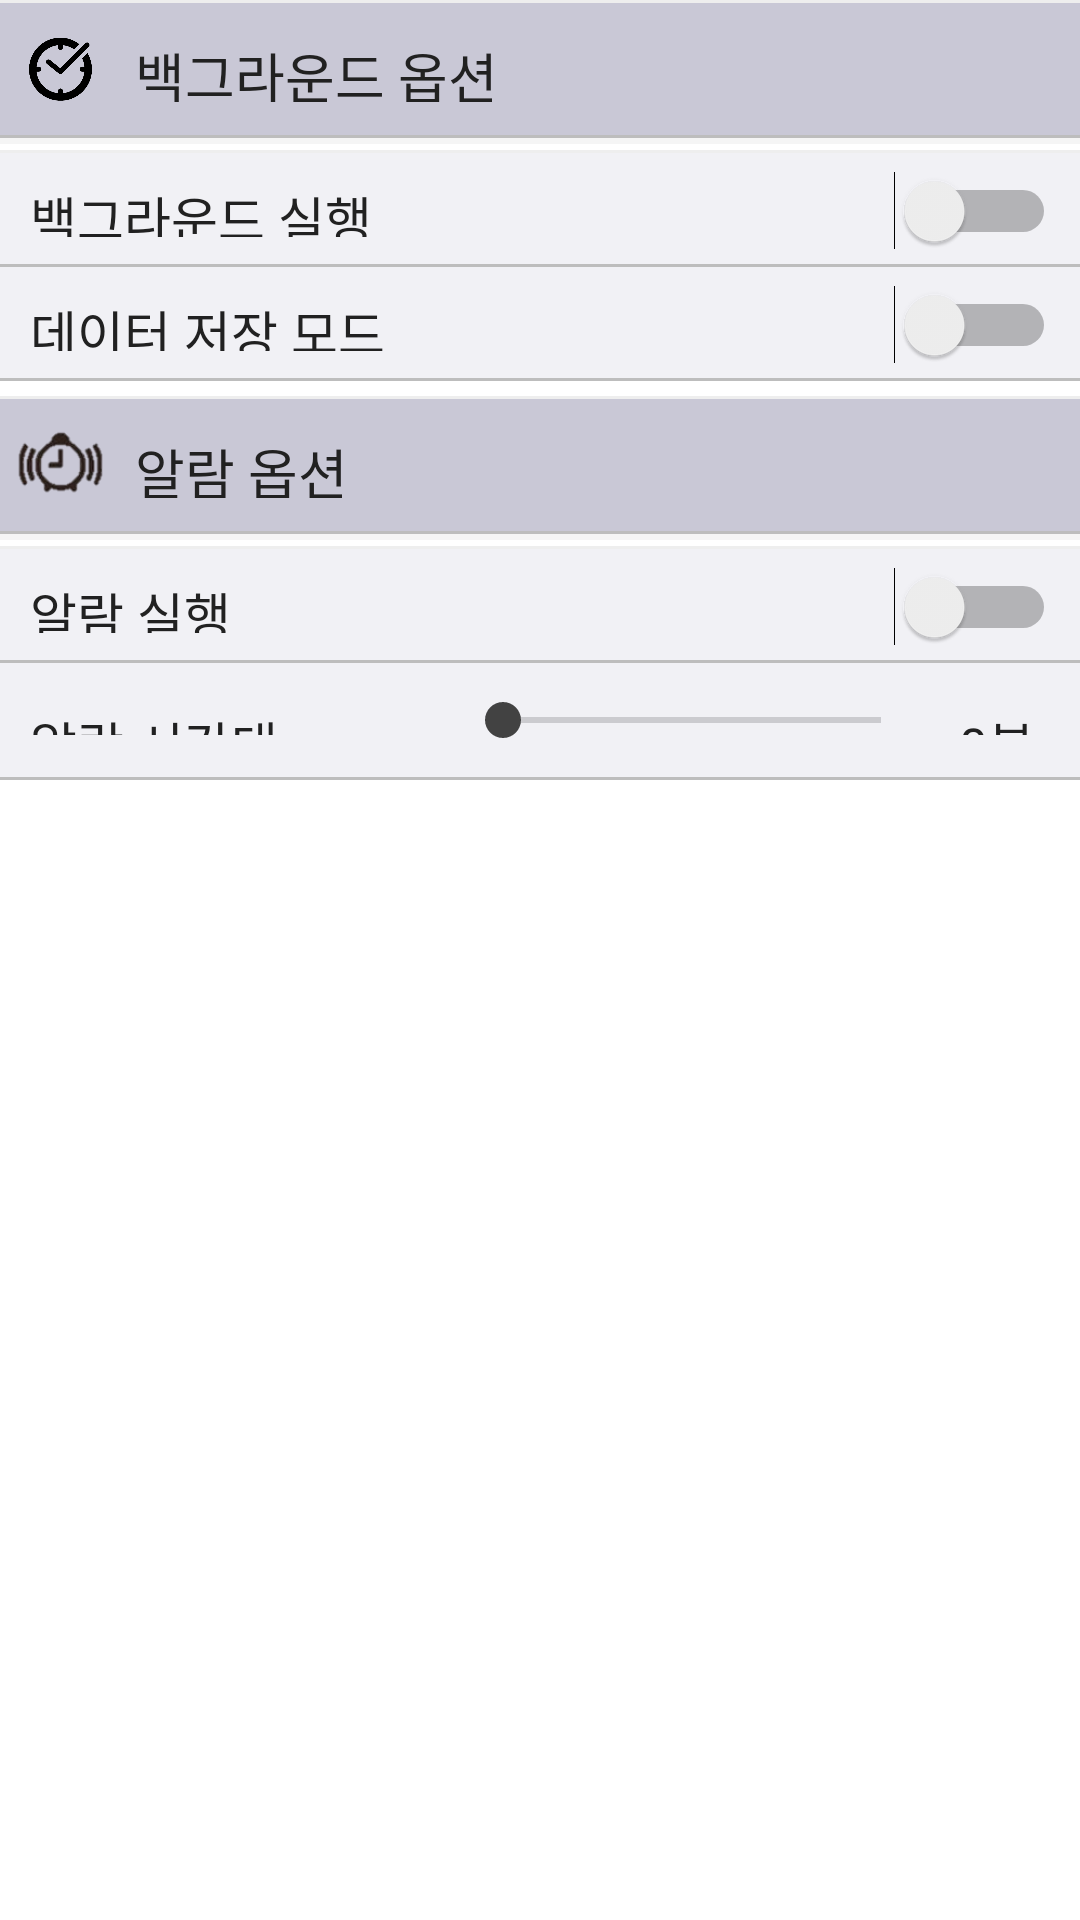

Reconstruct the res/layout file that produces this screen, plus the resources it refers to.
<!-- AndroidManifest.xml: application theme AppTheme -->
<!-- res/layout/fragment_option.xml -->
<?xml version="1.0" encoding="utf-8"?>
<LinearLayout xmlns:android="http://schemas.android.com/apk/res/android"
    xmlns:app="http://schemas.android.com/apk/res-auto"
    android:orientation="vertical" android:layout_width="match_parent"
    android:layout_height="match_parent"
    android:background="@color/a_white">



    <LinearLayout
        android:layout_width="match_parent"
        android:layout_height="wrap_content"
        android:orientation="vertical"
        android:layout_marginBottom="3dp">
        <LinearLayout
            android:layout_width="match_parent"
            android:layout_height="wrap_content"
            android:orientation="vertical"
            android:layout_marginBottom="2dp"
            >
            <View  android:layout_width="match_parent" android:layout_height="1dp" android:background="@color/a_gray2"/>
            <LinearLayout
                android:layout_width="match_parent"
                android:layout_height="wrap_content"
                android:orientation="horizontal"
                android:background="@color/mainPan"
                android:paddingTop="7dp"
                android:paddingBottom="7dp"
                android:paddingLeft="5dp">
                <ImageView
                    android:layout_width="30dp"
                    android:layout_height="30dp"
                    app:srcCompat="@drawable/frag_option_back" />
                <TextView
                    android:layout_width="wrap_content"
                    android:layout_height="match_parent"
                    android:text = "백그라운드 옵션"
                    android:textColor="@color/a_gray9"
                    android:textSize="18sp"
                    android:layout_marginLeft="10dp"
                    android:layout_marginTop="4dp"
                    android:layout_marginBottom="4dp" />

            </LinearLayout>
            <View  android:layout_width="match_parent" android:layout_height="1dp" android:background="@color/a_gray4"/>
            <View android:layout_width="match_parent" android:layout_height="2dp" android:background="@color/a_gray1"/>
        </LinearLayout>

        <LinearLayout
            android:layout_width="match_parent"
            android:layout_height="wrap_content"
            android:orientation="vertical"
            android:layout_marginBottom="2dp">
            <View  android:layout_width="match_parent" android:layout_height="1dp" android:background="@color/a_gray2"/>
            <LinearLayout
                android:layout_width="match_parent"
                android:layout_height="wrap_content"
                android:orientation="horizontal"
                android:background="@color/subPan"
                android:paddingTop="5dp"
                android:paddingBottom="5dp"
                android:paddingRight="@dimen/rightDim">

                <TextView
                    android:layout_width="wrap_content"
                    android:layout_height="match_parent"
                    android:text = "백그라운드 실행"
                    android:textColor="@color/a_gray9"
                    android:textSize="17sp"
                    android:layout_marginLeft="10dp"
                    android:layout_marginTop="4dp"
                    android:layout_marginBottom="4dp" />

                <Switch
                    android:layout_width="wrap_content"
                    android:layout_height="wrap_content"
                    android:id="@+id/frag_option_swit_back"
                    android:layout_weight="1" />

            </LinearLayout>
            <View  android:layout_width="match_parent" android:layout_height="1dp" android:background="@color/a_gray4"/>
            <LinearLayout
                android:layout_width="match_parent"
                android:layout_height="wrap_content"
                android:orientation="horizontal"
                android:background="@color/subPan"
                android:paddingTop="5dp"
                android:paddingBottom="5dp"
                android:paddingRight="@dimen/rightDim">
                <TextView
                    android:layout_width="wrap_content"
                    android:layout_height="match_parent"
                    android:text = "데이터 저장 모드"
                    android:textColor="@color/a_gray9"
                    android:textSize="17sp"
                    android:layout_marginLeft="10dp"
                    android:layout_marginTop="4dp"
                    android:layout_marginBottom="4dp" />

                <Switch
                    android:layout_width="wrap_content"
                    android:layout_height="wrap_content"
                    android:id="@+id/switch3"
                    android:layout_weight="1" />

            </LinearLayout>
            <View  android:layout_width="match_parent" android:layout_height="1dp" android:background="@color/a_gray4"/>
        </LinearLayout>
    </LinearLayout>

    <LinearLayout
        android:layout_width="match_parent"
        android:layout_height="wrap_content"
        android:orientation="vertical"
        android:layout_marginBottom="3dp">
        <LinearLayout
            android:layout_width="match_parent"
            android:layout_height="wrap_content"
            android:orientation="vertical"
            android:layout_marginBottom="2dp"
            >
            <View  android:layout_width="match_parent" android:layout_height="1dp" android:background="@color/a_gray2"/>
            <LinearLayout
                android:layout_width="match_parent"
                android:layout_height="wrap_content"
                android:orientation="horizontal"
                android:background="@color/mainPan"
                android:paddingTop="7dp"
                android:paddingBottom="7dp"
                android:paddingLeft="5dp">
                <ImageView
                    android:layout_width="30dp"
                    android:layout_height="30dp"
                    app:srcCompat="@drawable/frag_option_alarm"
                    android:id="@+id/imageView5" />
                <TextView
                    android:layout_width="wrap_content"
                    android:layout_height="match_parent"
                    android:text = "알람 옵션"
                    android:textColor="@color/a_gray9"
                    android:textSize="18sp"
                    android:layout_marginLeft="10dp"
                    android:layout_marginTop="4dp"
                    android:layout_marginBottom="4dp" />

            </LinearLayout>
            <View  android:layout_width="match_parent" android:layout_height="1dp" android:background="@color/a_gray4"/>
            <View android:layout_width="match_parent" android:layout_height="2dp" android:background="@color/a_gray1"/>
        </LinearLayout>

        <View  android:layout_width="match_parent" android:layout_height="1dp" android:background="@color/a_gray2"/>
        <LinearLayout
            android:layout_width="match_parent"
            android:layout_height="wrap_content"
            android:orientation="horizontal"
            android:background="@color/subPan"
            android:paddingTop="5dp"
            android:paddingBottom="5dp"
            android:paddingRight="@dimen/rightDim">
            <TextView
                android:layout_width="wrap_content"
                android:layout_height="match_parent"
                android:text = "알람 실행"
                android:textColor="@color/a_gray9"
                android:textSize="17sp"
                android:layout_marginLeft="10dp"
                android:layout_marginTop="4dp"
                android:layout_marginBottom="4dp" />

            <Switch
                android:layout_width="wrap_content"
                android:layout_height="wrap_content"
                android:id="@+id/frag_option_swit_alarm"
                android:layout_weight="1" />

        </LinearLayout>
        <View  android:layout_width="match_parent" android:layout_height="1dp" android:background="@color/a_gray4"/>
        <LinearLayout
            android:layout_width="match_parent"
            android:layout_height="wrap_content"
            android:orientation="horizontal"
            android:background="@color/subPan"
            android:paddingTop="10dp"
            android:paddingBottom="10dp"
            android:paddingRight="15dp">
            <TextView
                android:layout_width="wrap_content"
                android:layout_height="match_parent"
                android:text = "알람 시간대"
                android:textColor="@color/a_gray9"
                android:textSize="17sp"
                android:layout_weight="1"
                android:layout_marginLeft="10dp"
                android:layout_marginTop="4dp"
                android:layout_marginBottom="4dp" />

            <SeekBar
                android:layout_width="wrap_content"
                android:layout_height="wrap_content"
                android:id="@+id/frag_option_seek_alarm"
                android:layout_weight="2"
                />
            <TextView
                android:id = "@+id/frag_option_sec"
                android:layout_width="wrap_content"
                android:layout_height="match_parent"
                android:text = "0분"
                android:textColor="@color/a_gray9"
                android:textSize="17sp"
                android:layout_marginLeft="10dp"
                android:layout_marginTop="4dp"
                android:layout_marginBottom="4dp" />

        </LinearLayout>
        <View  android:layout_width="match_parent" android:layout_height="1dp" android:background="@color/a_gray4"/>
    </LinearLayout>
</LinearLayout>
<!-- resources referenced by this layout -->
<resources>
  <color name="a_gray1">#f5f5f5</color>
  <color name="a_gray2">#eeeeee</color>
  <color name="a_gray4">#bdbdbd</color>
  <color name="a_gray9">#212121</color>
  <color name="a_white">#ffffff</color>
  <color name="mainPan">#44353166</color>
  <color name="subPan">#11353166</color>
  <dimen name="rightDim">8dp</dimen>
  <!-- drawable frag_option_alarm: png bitmap (drawable, 5945 bytes) -->
  <!-- drawable frag_option_back: png bitmap (drawable, 14458 bytes) -->
  <style name="AppTheme" parent="Theme.AppCompat.Light.NoActionBar">
          
          <item name="colorPrimary">@color/colorPrimary</item>
          <item name="colorPrimaryDark">@color/colorPrimaryDark</item>
          <item name="colorAccent">@color/colorAccent</item>
      </style>
  <color name="colorPrimary">#549186</color>
  <color name="colorPrimaryDark">#B6D1C6</color>
  <color name="colorAccent">#424242</color>
</resources>
